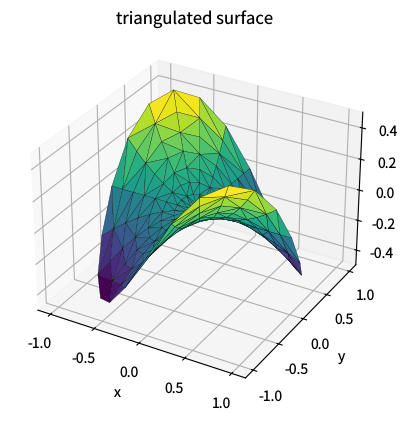

Here is the Python script that generated this plot: (Note: this script raises an exception after producing the figure.)
"""trisurf3d.py — Reference for examples/trisurf3d.lisp"""
import math
import matplotlib
matplotlib.use('Agg')
import matplotlib.pyplot as plt

plt.rcParams['savefig.dpi'] = 100
plt.rcParams['text.hinting'] = 'none'
plt.rcParams['svg.fonttype'] = 'path'
plt.rcParams['pdf.fonttype'] = 42

xs, ys, zs = [], [], []
for ri in range(1, 9):
    r = ri / 8.0
    for ai in range(24):
        a = 2.0 * math.pi * (ai / 24.0)
        x, y = r * math.cos(a), r * math.sin(a)
        xs.append(x); ys.append(y); zs.append(math.sin(-x * y))

fig = plt.figure(figsize=(6.4, 4.8))
ax = fig.add_subplot(projection='3d')
ax.plot_trisurf(xs, ys, zs, cmap='viridis', linewidth=0.2, edgecolor='black')
ax.set_xlabel('x')
ax.set_ylabel('y')
ax.set_zlabel('z')
ax.set_title('triangulated surface')

plt.savefig('reference_images/trisurf3d.png', dpi=100)
plt.savefig('reference_images/trisurf3d.svg')
plt.savefig('reference_images/trisurf3d.pdf')
print('Saved reference_images/trisurf3d.png')
